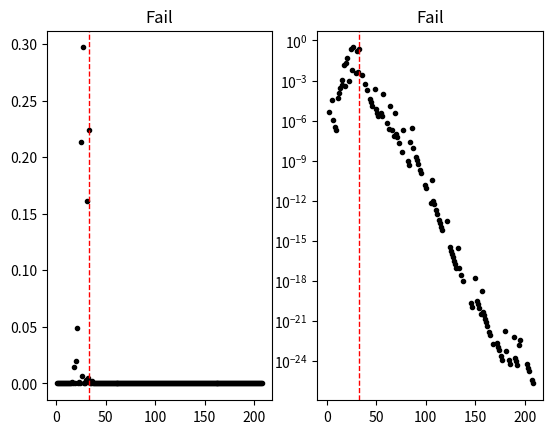

Recreate this plot in Python.
"""
# HMM test: Exon, Intron

[redacted]

Start > E > 5 > I > End

Transition probability
tp (Start > E) = 1.0
tp (E > E) = 0.9
tp (E > 5) = 0.1
tp (5 > I) = 1.0
tp (I > I) = 0.9
tp (I > End) = 0.1

Emission probability
E: A (0.25), C (0.25), G (0.25), T (0.25)
5: A (0.05), C (0.00), G (0.95), T (0.00)
I: A (0.40), C (0.10), G (0.10), T (0.40)  

"""

from __future__ import division, print_function, absolute_import
import numpy as np
import matplotlib.pyplot as plt

# Transition probability [S E 5 I E]
tr_prob = [[0.0, 1.0, 0.0, 0.0, 0.0],
           [0.0, 0.9, 0.1, 0.0, 0.0],
           [0.0, 0.0, 0.0, 1.0, 0.0],
           [0.0, 0.0, 0.0, 0.9, 0.1],
           [0.0, 0.0, 0.0, 0.0, 1.0]]

# Emission probability for E/5/I in A/T/G/C
em_prob = [[0.25, 0.25, 0.25, 0.25],
           [0.05, 0.00, 0.95, 0.00],
           [0.45, 0.05, 0.10, 0.40]]
     
state_path = 'EEEEEEEEEEEEEEEEEE5IIIIIII'
sequence = 'CTTCATGTGAAAGCAGACGTAAGTCA'  

p_E = 0.99
p_I = 0.99

class HMM:
    def __init__(self):
        pass
        
    def read(self):
        self.state_path = state_path 
        self.sequence = sequence     
        self.tr_prob = tr_prob
        self.em_prob = em_prob  
        self.five = state_path.find('5')

    def generate(self):
        self.state_path = 'E'
        while np.random.rand() < p_E:
            self.state_path += 'E'
        self.state_path += '5I'
        while np.random.rand() < p_I:
            self.state_path += 'I'
        print(self.state_path)

        self.sequence = ''
        for i in range(len(self.state_path)):
            if self.state_path[i] == 'E':
                self.sequence += np.random.choice(['A', 'T', 'G', 'C'], 1, p = em_prob[0])[0]
            elif self.state_path[i] == '5':
                self.sequence += np.random.choice(['A', 'T', 'G', 'C'], 1, p = em_prob[1])[0]
                self.five = i
            elif self.state_path[i] == 'I':
                self.sequence += np.random.choice(['A', 'T', 'G', 'C'], 1, p = em_prob[2])[0]        
            else:
                pass      
        print(self.sequence)  


    def find(self, x):
        if x == 'A':
            return 0
        elif x == 'T':
            return 1
        elif x == 'G':
            return 2
        elif x == 'C':
            return 3
        else:
            return 4            
        
        
    def analyze(self):
        num_nt = len(self.sequence)
        self.log_P = np.zeros(num_nt-2)
        for i in range(1, num_nt-1):
            log_tp = 0
            for j in range(num_nt-1):
                if j < i-1:
                    log_tp += np.log(p_E)
                elif j == i-1:
                    log_tp += np.log(1-p_E)
                elif j == i:
                    log_tp += np.log(1.0)
                else:
                    log_tp += np.log(p_I)
            log_tp += np.log(1-p_I)
                    

            
#            log_tp = (np.log(tr_prob[1][1])*(i-1) 
#                    + np.log(tr_prob[1][2])
#                    + np.log(tr_prob[2][3])
#                    + np.log(tr_prob[3][3])*(num_nt-i-3)
#                    + np.log(tr_prob[3][4]))

            log_ep = 0            
            for j in range(num_nt):
                if j < i:
                    log_ep += np.log(em_prob[0][self.find(self.sequence[j])])
                elif j == i:
                    log_ep += np.log(em_prob[1][self.find(self.sequence[j])])
                else:
                    log_ep += np.log(em_prob[2][self.find(self.sequence[j])])
                    
                    
            self.log_P[i-1] = log_tp + log_ep  
#            self.log_P[i-1] = log_ep                

        self.P = np.exp(self.log_P)
        self.P = self.P/sum(self.P)        
        self.result = self.five == np.argmax(self.P)+1
                                 
    def plot(self):
        plt.close('all')
        fig = plt.figure()    
                
        sp = fig.add_subplot(121)  
        sp.plot(range(1, len(self.P)+1), self.P, 'k.')
        sp.axvline(x=self.five, color='r', linestyle='dashed', lw=1)
        sp.set_title('%s' %(['Fail', 'Success'][int(self.result)]))                
                
        sp = fig.add_subplot(122)  
        sp.semilogy(range(1, len(self.P)+1), self.P, 'k.')
        sp.axvline(x=self.five, color='r', linestyle='dashed', lw=1)
        sp.set_title('%s' %(['Fail', 'Success'][int(self.result)]))  

        plt.show()
        

            


def main():
    hmm = HMM()
#    hmm.read()
    hmm.generate()
    hmm.analyze()
    hmm.plot()

if __name__ == "__main__":
    main()

















